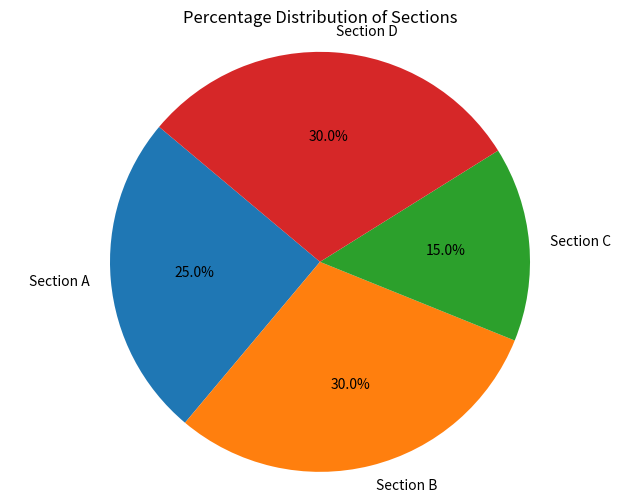

The script that saved this image:
# 5. Show a pie chart to represent the percentage distribution of different sections in the array`sections`. sections = ['Section A', 'Section B', 'Section C', 'Section D']
# sizes = [25, 30, 15, 30]

import matplotlib.pyplot as plt

# Given sections and sizes
sections = ['Section A', 'Section B', 'Section C', 'Section D']
sizes = [25, 30, 15, 30]

# Create a pie chart
plt.figure(figsize=(8, 6))  # Optional: set figure size
plt.pie(sizes, labels=sections, autopct='%1.1f%%', startangle=140)

# Add title
plt.title('Percentage Distribution of Sections')

# Equal aspect ratio ensures that pie chart is a circle
plt.axis('equal')

# Display the plot
plt.show()
